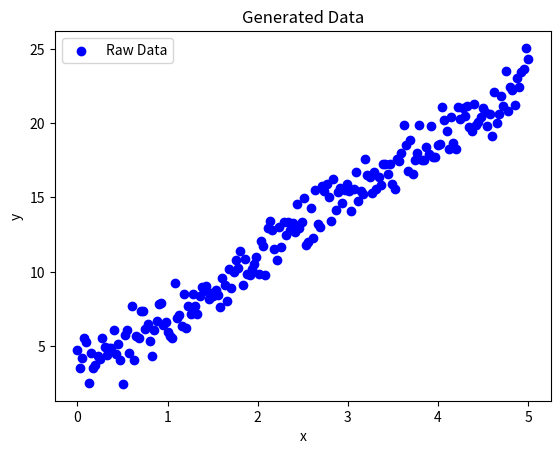
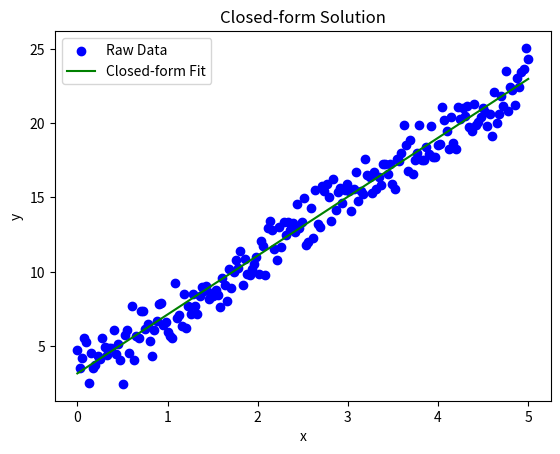
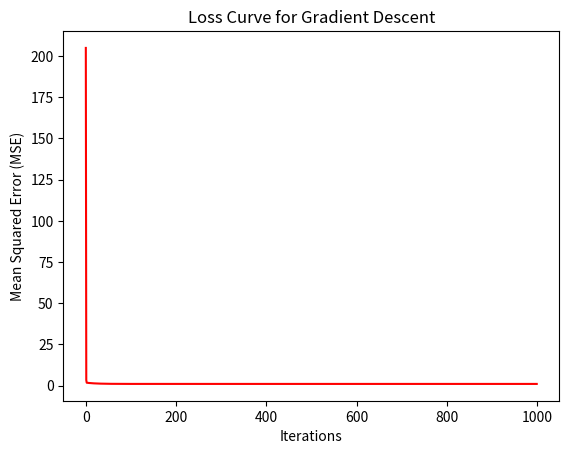
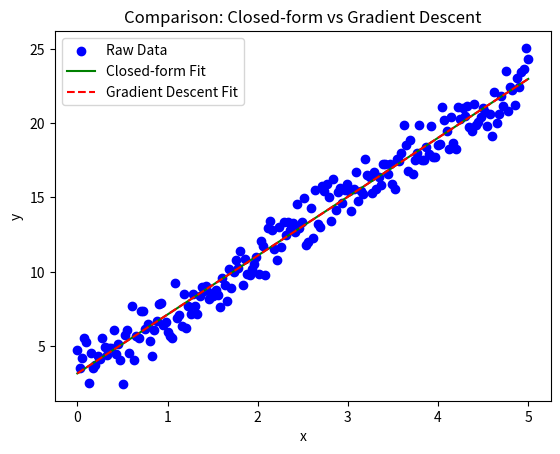

The script that saved these images, in order:
import numpy as np
import matplotlib.pyplot as plt
# first: Generate Synthetic 
# We are generating data based on: y = 3 + 4x + noise 
np.random.seed(0)  
# Generate 200 data points 
x = np.linspace(0, 5, 200)
noise = np.random.normal(0, 1, size=x.shape)  # Gaussian noise
y = 3 + 4 * x + noise  
# Plot
plt.scatter(x, y, label='Raw Data', color='blue')
plt.xlabel("x")
plt.ylabel("y")
plt.title("Generated Data")
plt.legend()
plt.savefig("raw_data.png")
plt.close()

# 2nd: Closed-Form Solution 
X = np.c_[np.ones(x.shape[0]), x]  # Shape will be (200, 2)

# Normal Equation formula:θ = (X^T * X)^(-1) * X^T * y
theta_closed_form = np.linalg.inv(X.T.dot(X)).dot(X.T).dot(y)

# The intercept and slope
intercept_cf, slope_cf = theta_closed_form

print("Closed-form (Normal Equation):")
print(f"  Intercept = {intercept_cf:.4f}")
print(f"  Slope     = {slope_cf:.4f}\n")

# Plot the fitted line using closed-form 
y_pred_cf = intercept_cf + slope_cf * x
plt.scatter(x, y, label='Raw Data', color='blue')
plt.plot(x, y_pred_cf, label='Closed-form Fit', color='green')
plt.xlabel("x")
plt.ylabel("y")
plt.title("Closed-form Solution")
plt.legend()
plt.savefig("comparison_fits.png")
plt.close()

# 3rd: Gradient Descent Implementation

# Initialize 
theta_gd = np.zeros(2)  

# Learning rate 
learning_rate = 0.05
iterations = 1000

#(MSE)
loss_history = []

#Descent Loop
for i in range(iterations):
    
    y_pred = X.dot(theta_gd)

    error = y_pred - y

    gradient = (2 / len(y)) * X.T.dot(error)

    theta_gd -= learning_rate * gradient

    mse = np.mean(error ** 2)
    loss_history.append(mse)

intercept_gd, slope_gd = theta_gd

print("Gradient Descent (after 1000 iters):")
print(f"  Intercept = {intercept_gd:.4f}")
print(f"  Slope     = {slope_gd:.4f}\n")

# 4th: Plot Loss Curve

plt.plot(range(iterations), loss_history, color='red')
plt.xlabel("Iterations")
plt.ylabel("Mean Squared Error (MSE)")
plt.title("Loss Curve for Gradient Descent")
plt.savefig("loss_curve.png")
plt.close()

# 5th: Save Final Results

with open("results.txt", "w") as f:
    f.write("Closed-form Solution:\n")
    f.write(f"Intercept: {intercept_cf:.4f}, Slope: {slope_cf:.4f}\n\n")
    f.write("Gradient Descent Solution:\n")
    f.write(f"Intercept: {intercept_gd:.4f}, Slope: {slope_gd:.4f}\n")

# 6th: Plot Both Fits for Comparison

plt.scatter(x, y, label='Raw Data', color='blue')
plt.plot(x, y_pred_cf, label='Closed-form Fit', color='green')
plt.plot(x, intercept_gd + slope_gd * x, label='Gradient Descent Fit', color='red', linestyle='--')
plt.xlabel("x")
plt.ylabel("y")
plt.title("Comparison: Closed-form vs Gradient Descent")
plt.legend()
plt.savefig("comparison_fits.png")
plt.close()

print("Saved plots: raw_data.png, comparison_fits.png, loss_curve.png")
print("Saved numeric results: results.txt")
